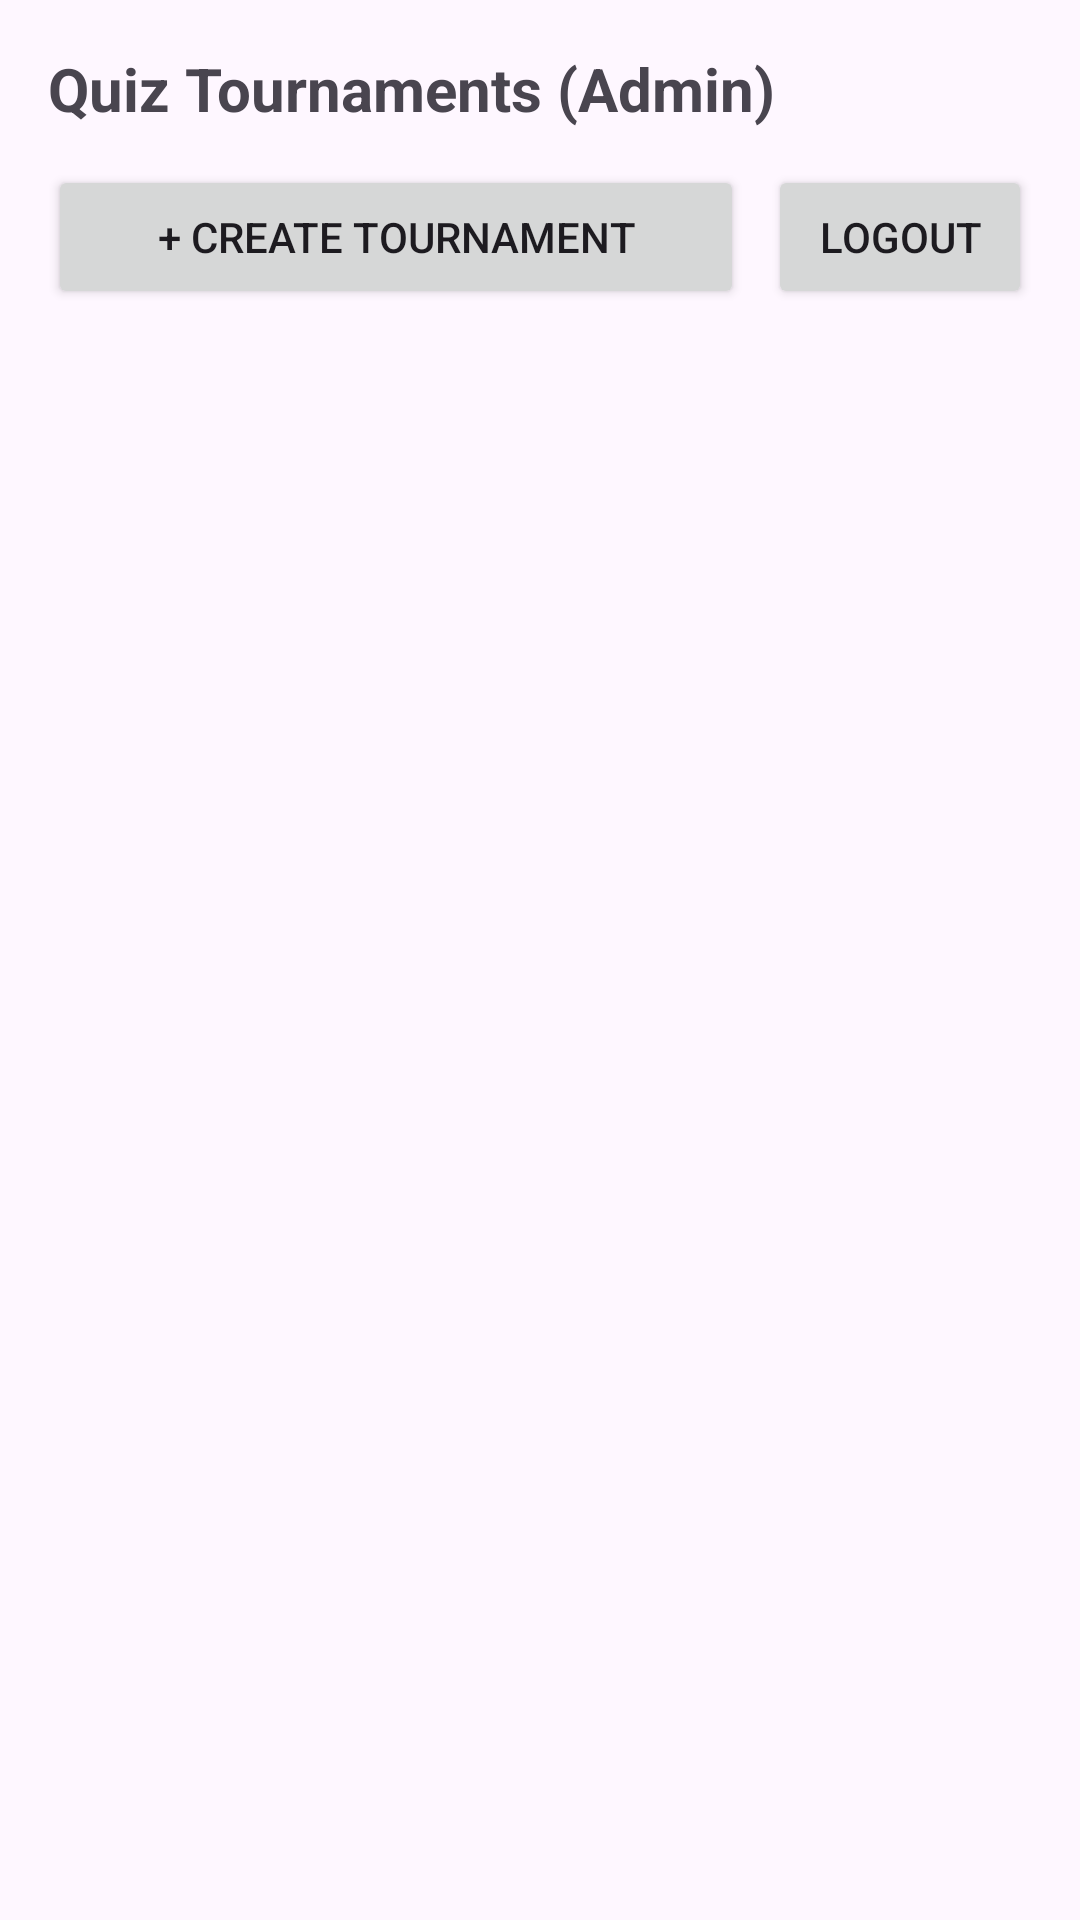

Write the Android layout XML for this screen, with the resource values it uses.
<!-- AndroidManifest.xml: application theme Theme.Assignment2Project -->
<!-- res/layout/activity_main.xml -->
<?xml version="1.0" encoding="utf-8"?>
<LinearLayout xmlns:android="http://schemas.android.com/apk/res/android"
    android:id="@+id/main"
    android:layout_width="match_parent"
    android:layout_height="match_parent"
    android:orientation="vertical"
    android:padding="16dp">

    <TextView
        android:layout_width="wrap_content"
        android:layout_height="wrap_content"
        android:text="Quiz Tournaments (Admin)"
        android:textSize="20sp"
        android:textStyle="bold"
        android:layout_marginBottom="12dp" />

    <LinearLayout
        android:layout_width="match_parent"
        android:layout_height="wrap_content"
        android:orientation="horizontal"
        android:layout_marginBottom="12dp">

        <Button
            android:id="@+id/btn_add"
            android:layout_width="0dp"
            android:layout_height="wrap_content"
            android:layout_weight="1"
            android:text="+ Create Tournament"
            android:layout_marginEnd="8dp" />

        <Button
            android:id="@+id/btn_logout"
            android:layout_width="wrap_content"
            android:layout_height="wrap_content"
            android:text="Logout" />
    </LinearLayout>

    <TextView
        android:id="@+id/tv_empty"
        android:layout_width="wrap_content"
        android:layout_height="wrap_content"
        android:text="No tournaments yet. Click '+ Create Tournament' above."
        android:textSize="14sp"
        android:visibility="gone"
        android:layout_marginVertical="16dp" />

    <ListView
        android:id="@+id/lv_tournaments"
        android:layout_width="match_parent"
        android:layout_height="match_parent"
        android:divider="#CCCCCC"
        android:dividerHeight="1dp" />

</LinearLayout>
<!-- resources referenced by this layout -->
<resources>
  <style name="Theme.Assignment2Project" parent="Base.Theme.Assignment2Project" />
  <style name="Base.Theme.Assignment2Project" parent="Theme.Material3.DayNight.NoActionBar">
          
          
      </style>
</resources>
